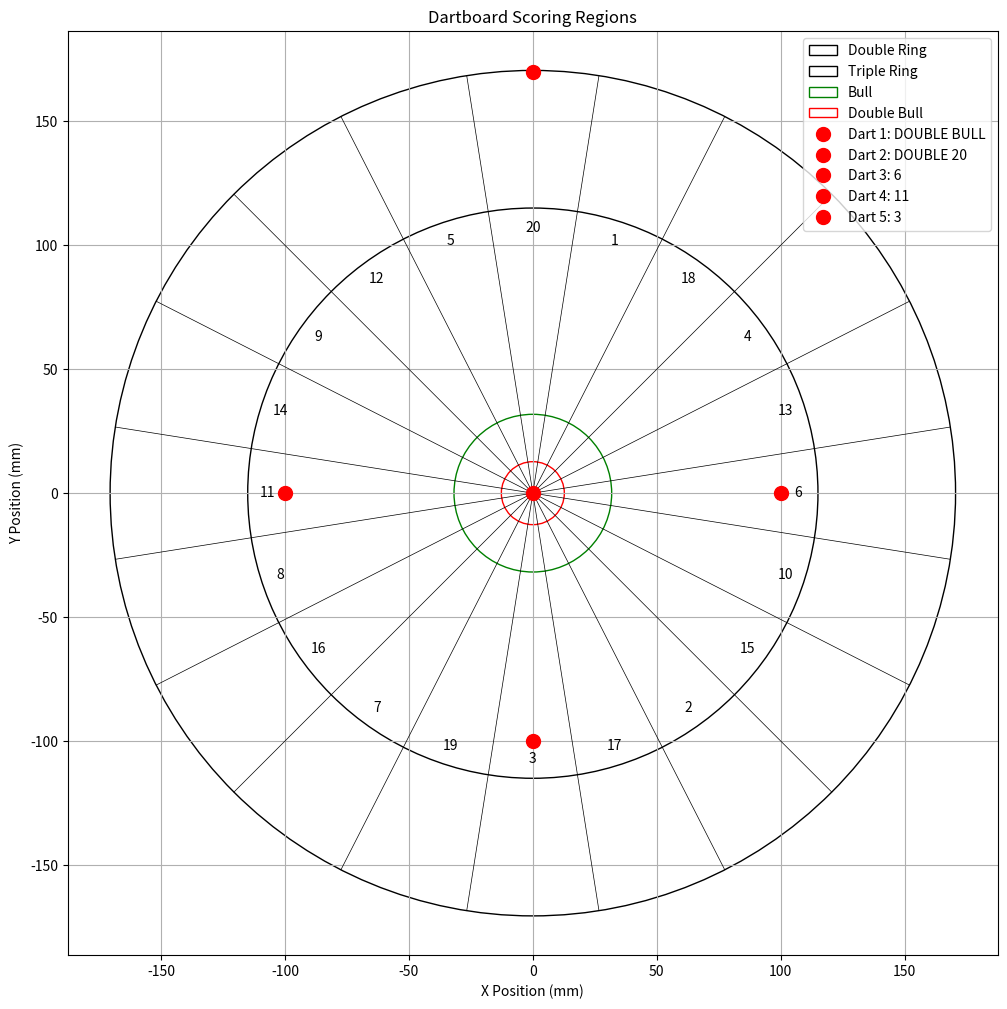

The script that saved this image:
import numpy as np
import matplotlib.pyplot as plt
from typing import List, Tuple

class DartboardScoring:
    def __init__(self):
        """Initialize dartboard scoring measurements using regulation dimensions."""
        # Standard measurements in mm
        self.double_bull_radius = 12.7   # 25.4mm diameter
        self.bull_radius = 31.8          # 63.5mm diameter
        self.triple_inner_radius = 107   # 214mm diameter
        self.triple_outer_radius = 115   # 230mm diameter
        self.double_inner_radius = 162   # 324mm diameter
        self.double_outer_radius = 170.5  # 341mm diameter

        # Standard scoring segments (clockwise from top, 20 is at top)
        self.segments = [20, 1, 18, 4, 13, 6, 10, 15, 2, 17, 3, 19, 7, 16, 8, 11, 14, 9, 12, 5]

    def get_score(self, x: float, y: float) -> str:
        """
        Determine the score for a dart at given x,y coordinates.
        
        Args:
            x: X coordinate in mm from center
            y: Y coordinate in mm from center
            
        Returns:
            str: Score description (e.g., "DOUBLE 20", "TRIPLE 5", "BULL", "DOUBLE BULL")
                 or "MISS" if outside scoring area
        """
        # Calculate distance from center and angle
        distance = np.sqrt(x**2 + y**2)
        # Fix mirroring by removing the negative x, and add 9 degree rotation
        angle = (np.degrees(np.arctan2(x, y)) + 9) % 360  # Convert to 0-360 degrees, 0 at top
        
        # Check if it's a miss (outside double ring)
        if distance > self.double_outer_radius:
            return "MISS"
            
        # Check for double bull (center)
        if distance <= self.double_bull_radius:
            return "DOUBLE BULL"
            
        # Check for bull (outer bull)
        if distance <= self.bull_radius:
            return "BULL"
            
        # Determine which segment (1-20) was hit
        segment_index = int(angle / 18)  # 360 degrees / 20 segments = 18 degrees per segment
        segment_number = self.segments[segment_index]
        
        # Determine multiplier (double/triple)
        if self.triple_inner_radius <= distance <= self.triple_outer_radius:
            return f"TRIPLE {segment_number}"
        elif self.double_inner_radius <= distance <= self.double_outer_radius:
            return f"DOUBLE {segment_number}"
        else:
            return str(segment_number)

    def get_score_value(self, score_str: str) -> int:
        """Convert score string to numerical value."""
        if score_str == "MISS":
            return 0
        elif score_str == "DOUBLE BULL":
            return 50
        elif score_str == "BULL":
            return 25
        else:
            parts = score_str.split()
            if len(parts) == 1:  # Single
                return int(parts[0])
            elif parts[0] == "DOUBLE":
                return 2 * int(parts[1])
            else:  # TRIPLE
                return 3 * int(parts[1])

    def visualize_board(self, dart_positions: List[Tuple[float, float]] = None,
                       save_path: str = 'dartboard_scoring.png'):
        """Visualize dartboard with optional dart positions."""
        plt.figure(figsize=(12, 12))
        
        # Draw circles for different scoring regions
        circles = [
            (self.double_outer_radius, 'black', 'Double Ring'),
            (self.double_inner_radius, 'white', None),
            (self.triple_outer_radius, 'black', 'Triple Ring'),
            (self.triple_inner_radius, 'white', None),
            (self.bull_radius, 'green', 'Bull'),
            (self.double_bull_radius, 'red', 'Double Bull')
        ]
        
        for radius, color, label in circles:
            circle = plt.Circle((0, 0), radius, fill=False, color=color,
                              label=label if label else None)
            plt.gca().add_artist(circle)
        
        # Draw segment lines and numbers with 9 degree offset
        for i in range(20):
            angle = np.radians(i * 18 - 9)  # 18 degrees per segment, -9 for correct orientation
            dx = np.sin(angle) * self.double_outer_radius
            dy = np.cos(angle) * self.double_outer_radius
            plt.plot([0, dx], [0, dy], 'k-', linewidth=0.5)
            
            # Add segment numbers
            text_radius = self.triple_inner_radius  # Place numbers between triple and double
            text_x = np.sin(angle + np.radians(9)) * text_radius  # +9 degrees for center of segment
            text_y = np.cos(angle + np.radians(9)) * text_radius
            plt.text(text_x, text_y, str(self.segments[i]), 
                    ha='center', va='center')
        
        # Plot dart positions if provided
        if dart_positions:
            for i, (x, y) in enumerate(dart_positions):
                score = self.get_score(x, y)
                plt.plot(x, y, 'ro', markersize=10, label=f'Dart {i+1}: {score}')
        
        plt.axis('equal')
        plt.grid(True)
        plt.title('Dartboard Scoring Regions')
        plt.xlabel('X Position (mm)')
        plt.ylabel('Y Position (mm)')
        
        # Set axis limits to show full board with some padding
        limit = self.double_outer_radius * 1.1
        plt.xlim(-limit, limit)
        plt.ylim(-limit, limit)
        
        plt.legend()
        plt.savefig(save_path)
        plt.close()
        print(f"Plot saved as '{save_path}'")


if __name__ == "__main__":
    # Create scoring instance
    scoring = DartboardScoring()
    
    # Example dart positions (x, y) in mm from center
    dart_positions = [
        (0, 0),           # Center (double bull)
        (0, 170),         # Straight up (should hit 20)
        (100, 0),         # Straight right (should hit 5)
        (-100, 0),        # Straight left (should hit 12)
        (0, -100),        # Straight down (should hit 3)
    ]
    
    # Get scores for each dart
    for i, pos in enumerate(dart_positions):
        score = scoring.get_score(pos[0], pos[1])
        value = scoring.get_score_value(score)
        print(f"Dart {i+1} at position {pos}: {score} ({value} points)")
    
    # Visualize the dartboard with these positions
    scoring.visualize_board(dart_positions)
